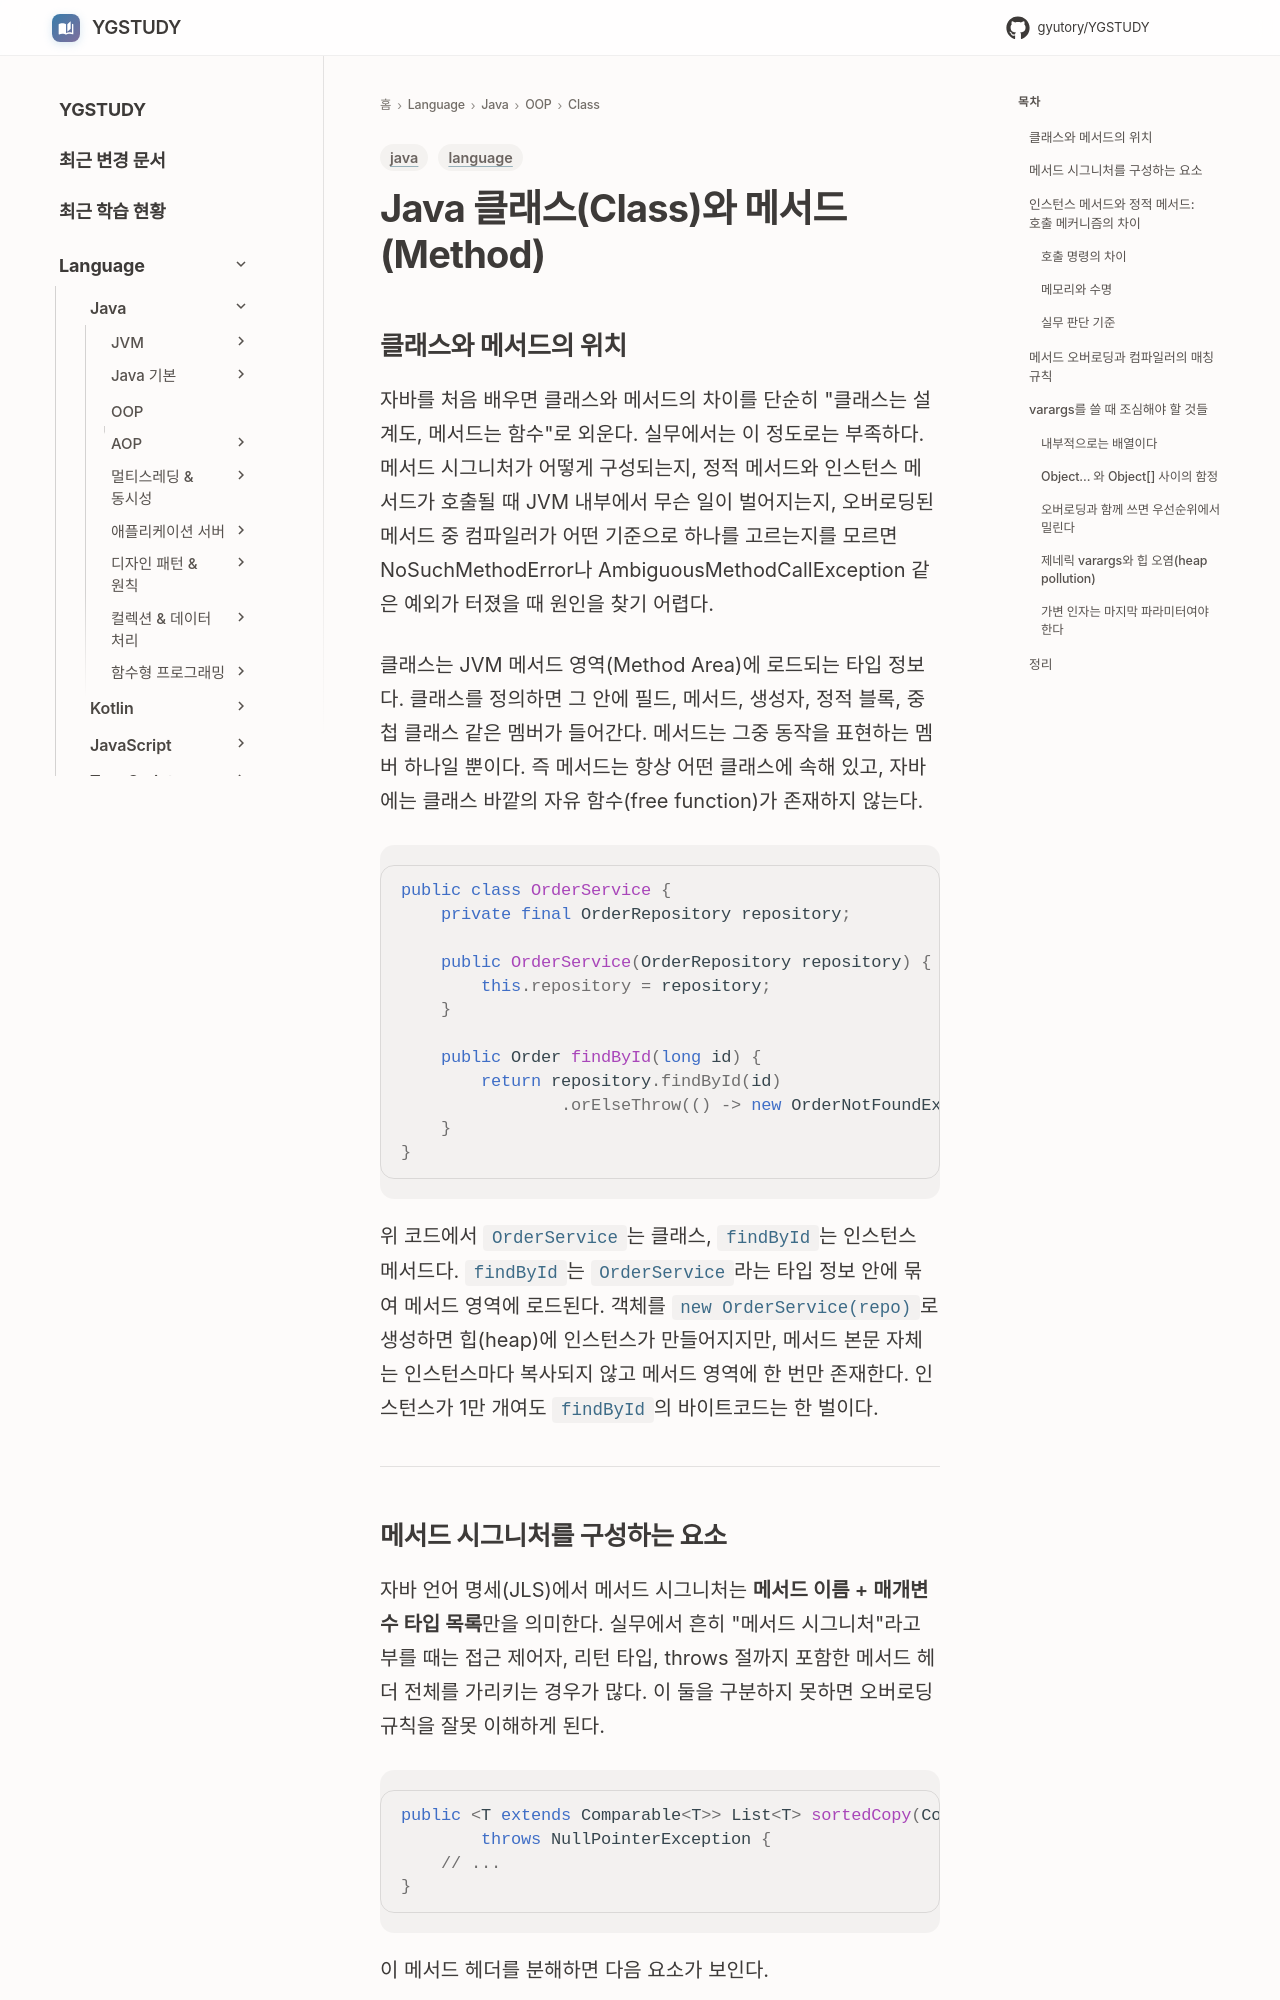

repository: GYUTORY/YGSTUDY · page: Language/Java/객체지향 프로그래밍 (OOP)/Class/Class__vs__Method/index.html · generator: mkdocs

---
title: Java 클래스(Class)와 메서드(Method)
tags: [language, java]
updated: 2026-05-03
---

# Java 클래스(Class)와 메서드(Method)
## 클래스와 메서드의 위치

자바를 처음 배우면 클래스와 메서드의 차이를 단순히 "클래스는 설계도, 메서드는 함수"로 외운다. 실무에서는 이 정도로는 부족하다. 메서드 시그니처가 어떻게 구성되는지, 정적 메서드와 인스턴스 메서드가 호출될 때 JVM 내부에서 무슨 일이 벌어지는지, 오버로딩된 메서드 중 컴파일러가 어떤 기준으로 하나를 고르는지를 모르면 NoSuchMethodError나 AmbiguousMethodCallException 같은 예외가 터졌을 때 원인을 찾기 어렵다.

클래스는 JVM 메서드 영역(Method Area)에 로드되는 타입 정보다. 클래스를 정의하면 그 안에 필드, 메서드, 생성자, 정적 블록, 중첩 클래스 같은 멤버가 들어간다. 메서드는 그중 동작을 표현하는 멤버 하나일 뿐이다. 즉 메서드는 항상 어떤 클래스에 속해 있고, 자바에는 클래스 바깥의 자유 함수(free function)가 존재하지 않는다.

```java
public class OrderService {
    private final OrderRepository repository;

    public OrderService(OrderRepository repository) {
        this.repository = repository;
    }

    public Order findById(long id) {
        return repository.findById(id)
                .orElseThrow(() -> new OrderNotFoundException(id));
    }
}
```

위 코드에서 `OrderService`는 클래스, `findById`는 인스턴스 메서드다. `findById`는 `OrderService`라는 타입 정보 안에 묶여 메서드 영역에 로드된다. 객체를 `new OrderService(repo)`로 생성하면 힙(heap)에 인스턴스가 만들어지지만, 메서드 본문 자체는 인스턴스마다 복사되지 않고 메서드 영역에 한 번만 존재한다. 인스턴스가 1만 개여도 `findById`의 바이트코드는 한 벌이다.

---
